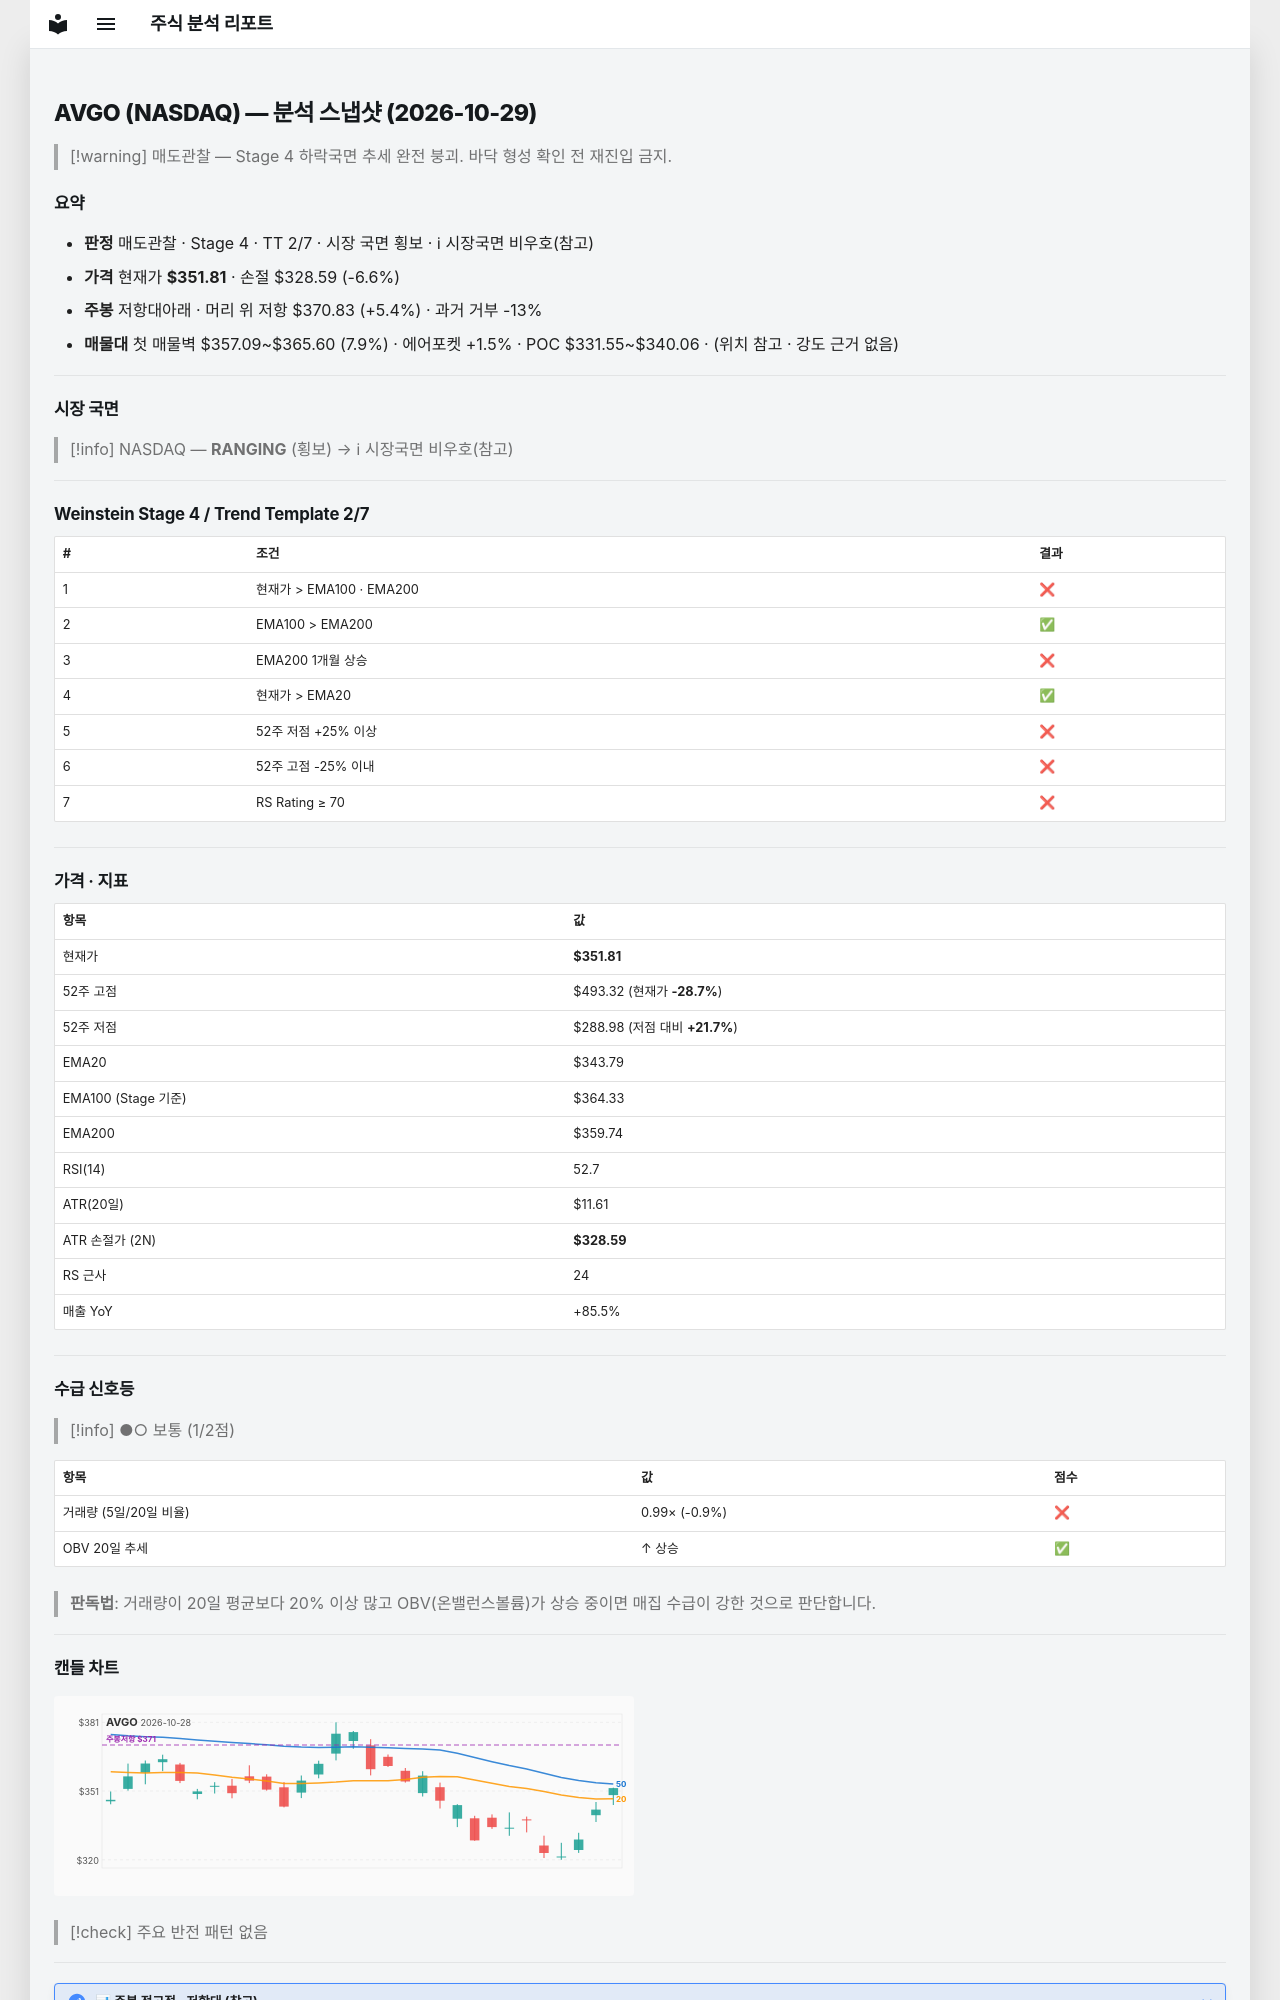

repository: soloandco/stock-reports · page: snapshots/AVGO-2026-10-29/index.html · generator: mkdocs

---
type: analysis-snapshot
title: AVGO 분석 스냅샷
ticker: AVGO
market: NASDAQ
created: 2026-10-29
updated: 2026-10-29
bar-date: 2026-10-28
verdict: 매도관찰
real-rr: 0.82
sma50-gap-pct: 2.3
weekly-position: 저항대아래
weekly-overhead-price: 370.83
weekly-overhead-pct: 5.4
stage: 4
trend-template-score: 2
tt-max: 7
ma-set: ema-20-100-200
price: 351.80999755859375
stop-price: 328.5859224995436
market-regime: RANGING
supply-demand-score: 1/2
supply-demand-label: 보통
status: tracking
tags:
  - stock-agent
  - watchlist
  - AVGO
  - analysis
related:
  - "[[analysis-template]]"
---

# AVGO (NASDAQ) — 분석 스냅샷 (2026-10-29)

> [!warning] 매도관찰 — Stage 4 하락국면
> 추세 완전 붕괴. 바닥 형성 확인 전 재진입 금지.

## 요약

- **판정** 매도관찰 · Stage 4 · TT 2/7 · 시장 국면 횡보 · ℹ 시장국면 비우호(참고)
- **가격** 현재가 **$351.81** · 손절 $328.59 (-6.6%)
- **주봉** 저항대아래 · 머리 위 저항 $370.83 (+5.4%) · 과거 거부 -13%
- **매물대** 첫 매물벽 $357.09~$365.60 (7.9%) · 에어포켓 +1.5% · POC $331.55~$340.06 · (위치 참고 · 강도 근거 없음)

---

## 시장 국면

> [!info] NASDAQ — **RANGING** (횡보) → ℹ 시장국면 비우호(참고)

---

## Weinstein Stage 4 / Trend Template 2/7

| # | 조건 | 결과 |
|---|------|------|
| 1 | 현재가 > EMA100 · EMA200 | ❌ |
| 2 | EMA100 > EMA200 | ✅ |
| 3 | EMA200 1개월 상승 | ❌ |
| 4 | 현재가 > EMA20 | ✅ |
| 5 | 52주 저점 +25% 이상 | ❌ |
| 6 | 52주 고점 -25% 이내 | ❌ |
| 7 | RS Rating ≥ 70 | ❌ |

---

## 가격 · 지표

| 항목 | 값 |
|------|---|
| 현재가 | **$351.81** |
| 52주 고점 | $493.32 (현재가 **-28.7%**) |
| 52주 저점 | $288.98 (저점 대비 **+21.7%**) |
| EMA20 | $343.79 |
| EMA100 (Stage 기준) | $364.33 |
| EMA200 | $359.74 |
| RSI(14) | 52.7 |
| ATR(20일) | $11.61 |
| ATR 손절가 (2N) | **$328.59** |
| RS 근사 | 24 |
| 매출 YoY | +85.5% |

---
## 수급 신호등

> [!info] ●○ 보통 (1/2점)

| 항목 | 값 | 점수 |
|------|------|------|
| 거래량 (5일/20일 비율) | 0.99× (-0.9%) | ❌ |
| OBV 20일 추세 | ↑ 상승 | ✅ |

> **판독법**: 거래량이 20일 평균보다 20% 이상 많고 OBV(온밸런스볼륨)가 상승 중이면 매집 수급이 강한 것으로 판단합니다.

---
